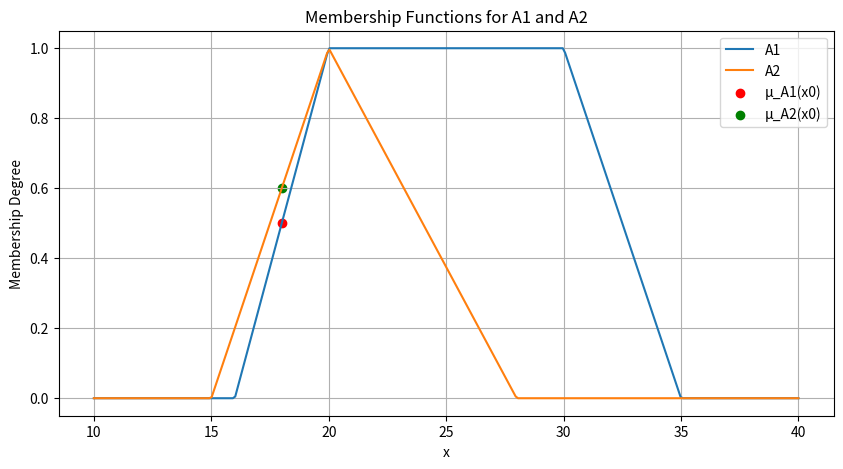
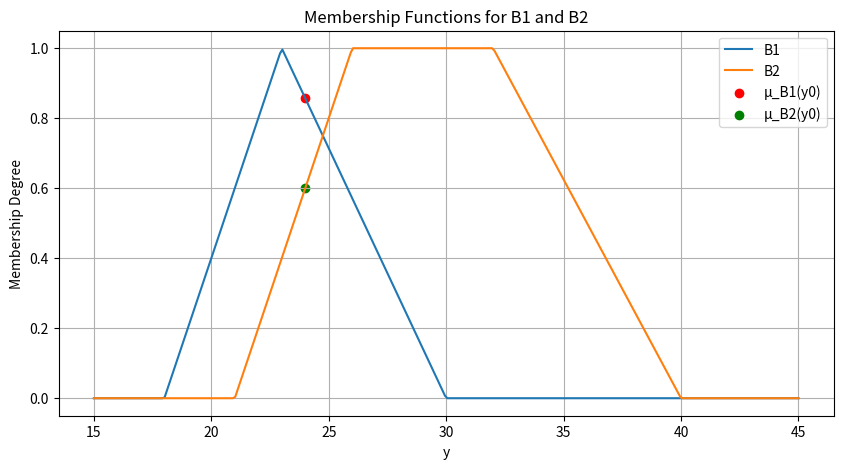

Reproduce these figures in Python, in order.
import numpy as np
import matplotlib.pyplot as plt

# Input values
x0 = 18  # Ensure x0 is defined before usage
y0 = 24  # Ensure y0 is defined before usage

# Define equations of the membership functions using line equations

# Membership Function A1 (Trapezoidal)
def mu_A1(x):
    if 16 <= x <= 20:
        return (x - 16) / 4
    elif 20 < x <= 30:
        return 1
    elif 30 < x <= 35:
        return -(x - 30) / 5 + 1
    else:
        return 0

# Membership Function A2 (Triangular)
def mu_A2(x):
    if 15 <= x <= 20:
        return (x - 15) / 5
    elif 20 < x <= 28:
        return -(x - 20) / 8 + 1
    else:
        return 0

# Membership Function B1 (Triangular)
def mu_B1(y):
    if 18 <= y <= 23:
        return (y - 18) / 5
    elif 23 < y <= 30:
        return -(y - 23) / 7 + 1
    else:
        return 0

# Membership Function B2 (Trapezoidal)
def mu_B2(y):
    if 21 <= y <= 26:
        return (y - 21) / 5
    elif 26 < y <= 32:
        return 1
    elif 32 < y <= 40:
        return -(y - 32) / 8 + 1
    else:
        return 0

# Calculate membership degrees at x0 and y0
mu_A1_x0 = mu_A1(x0)
mu_A2_x0 = mu_A2(x0)
mu_B1_y0 = mu_B1(y0)
mu_B2_y0 = mu_B2(y0)

# Print membership degrees
print(f"Membership degrees at x0 = {x0}:")
print(f"μ_A1({x0}) = {mu_A1_x0}")
print(f"μ_A2({x0}) = {mu_A2_x0}")

print(f"\nMembership degrees at y0 = {y0}:")
print(f"μ_B1({y0}) = {mu_B1_y0}")
print(f"μ_B2({y0}) = {mu_B2_y0}")

# Calculate firing strengths
alpha1 = min(mu_A1_x0, mu_B1_y0)
alpha2 = min(mu_A2_x0, mu_B2_y0)

# Print firing strengths
print(f"\nFiring strengths:")
print(f"α1 = min({mu_A1_x0}, {mu_B1_y0}) = {alpha1}")
print(f"α2 = min({mu_A2_x0}, {mu_B2_y0}) = {alpha2}")

# Coefficients
a1, b1 = 0.6, 0.8
a2, b2 = 0.3, 0.2

# Calculate rule outputs
z1 = a1 * x0 + b1 * y0
z2 = a2 * x0 + b2 * y0

# Print rule outputs
print(f"\nRule outputs:")
print(f"z1 = {a1} * {x0} + {b1} * {y0} = {z1}")
print(f"z2 = {a2} * {x0} + {b2} * {y0} = {z2}")

# Calculate crisp output z0
numerator = alpha1 * z1 + alpha2 * z2
denominator = alpha1 + alpha2
z0 = numerator / denominator

# Print crisp output
print(f"\nCrisp output z0:")
print(f"z0 = ({alpha1} * {z1} + {alpha2} * {z2}) / ({alpha1} + {alpha2}) = {z0}")

# Plot membership functions
# x-axis values for plotting
x_values = np.linspace(10, 40, 300)
y_values = np.linspace(15, 45, 300)

# Calculate membership values for plotting
A1_mf = [mu_A1(x) for x in x_values]
A2_mf = [mu_A2(x) for x in x_values]
B1_mf = [mu_B1(y) for y in y_values]
B2_mf = [mu_B2(y) for y in y_values]

# Plot A1 and A2 membership functions
plt.figure(figsize=(10, 5))
plt.plot(x_values, A1_mf, label='A1')
plt.plot(x_values, A2_mf, label='A2')
plt.scatter([x0], [mu_A1_x0], color='red', label='μ_A1(x0)')
plt.scatter([x0], [mu_A2_x0], color='green', label='μ_A2(x0)')
plt.title('Membership Functions for A1 and A2')
plt.xlabel('x')
plt.ylabel('Membership Degree')
plt.legend()
plt.grid(True)
plt.show()

# Plot B1 and B2 membership functions
plt.figure(figsize=(10, 5))
plt.plot(y_values, B1_mf, label='B1')
plt.plot(y_values, B2_mf, label='B2')
plt.scatter([y0], [mu_B1_y0], color='red', label='μ_B1(y0)')
plt.scatter([y0], [mu_B2_y0], color='green', label='μ_B2(y0)')
plt.title('Membership Functions for B1 and B2')
plt.xlabel('y')
plt.ylabel('Membership Degree')
plt.legend()
plt.grid(True)
plt.show()
